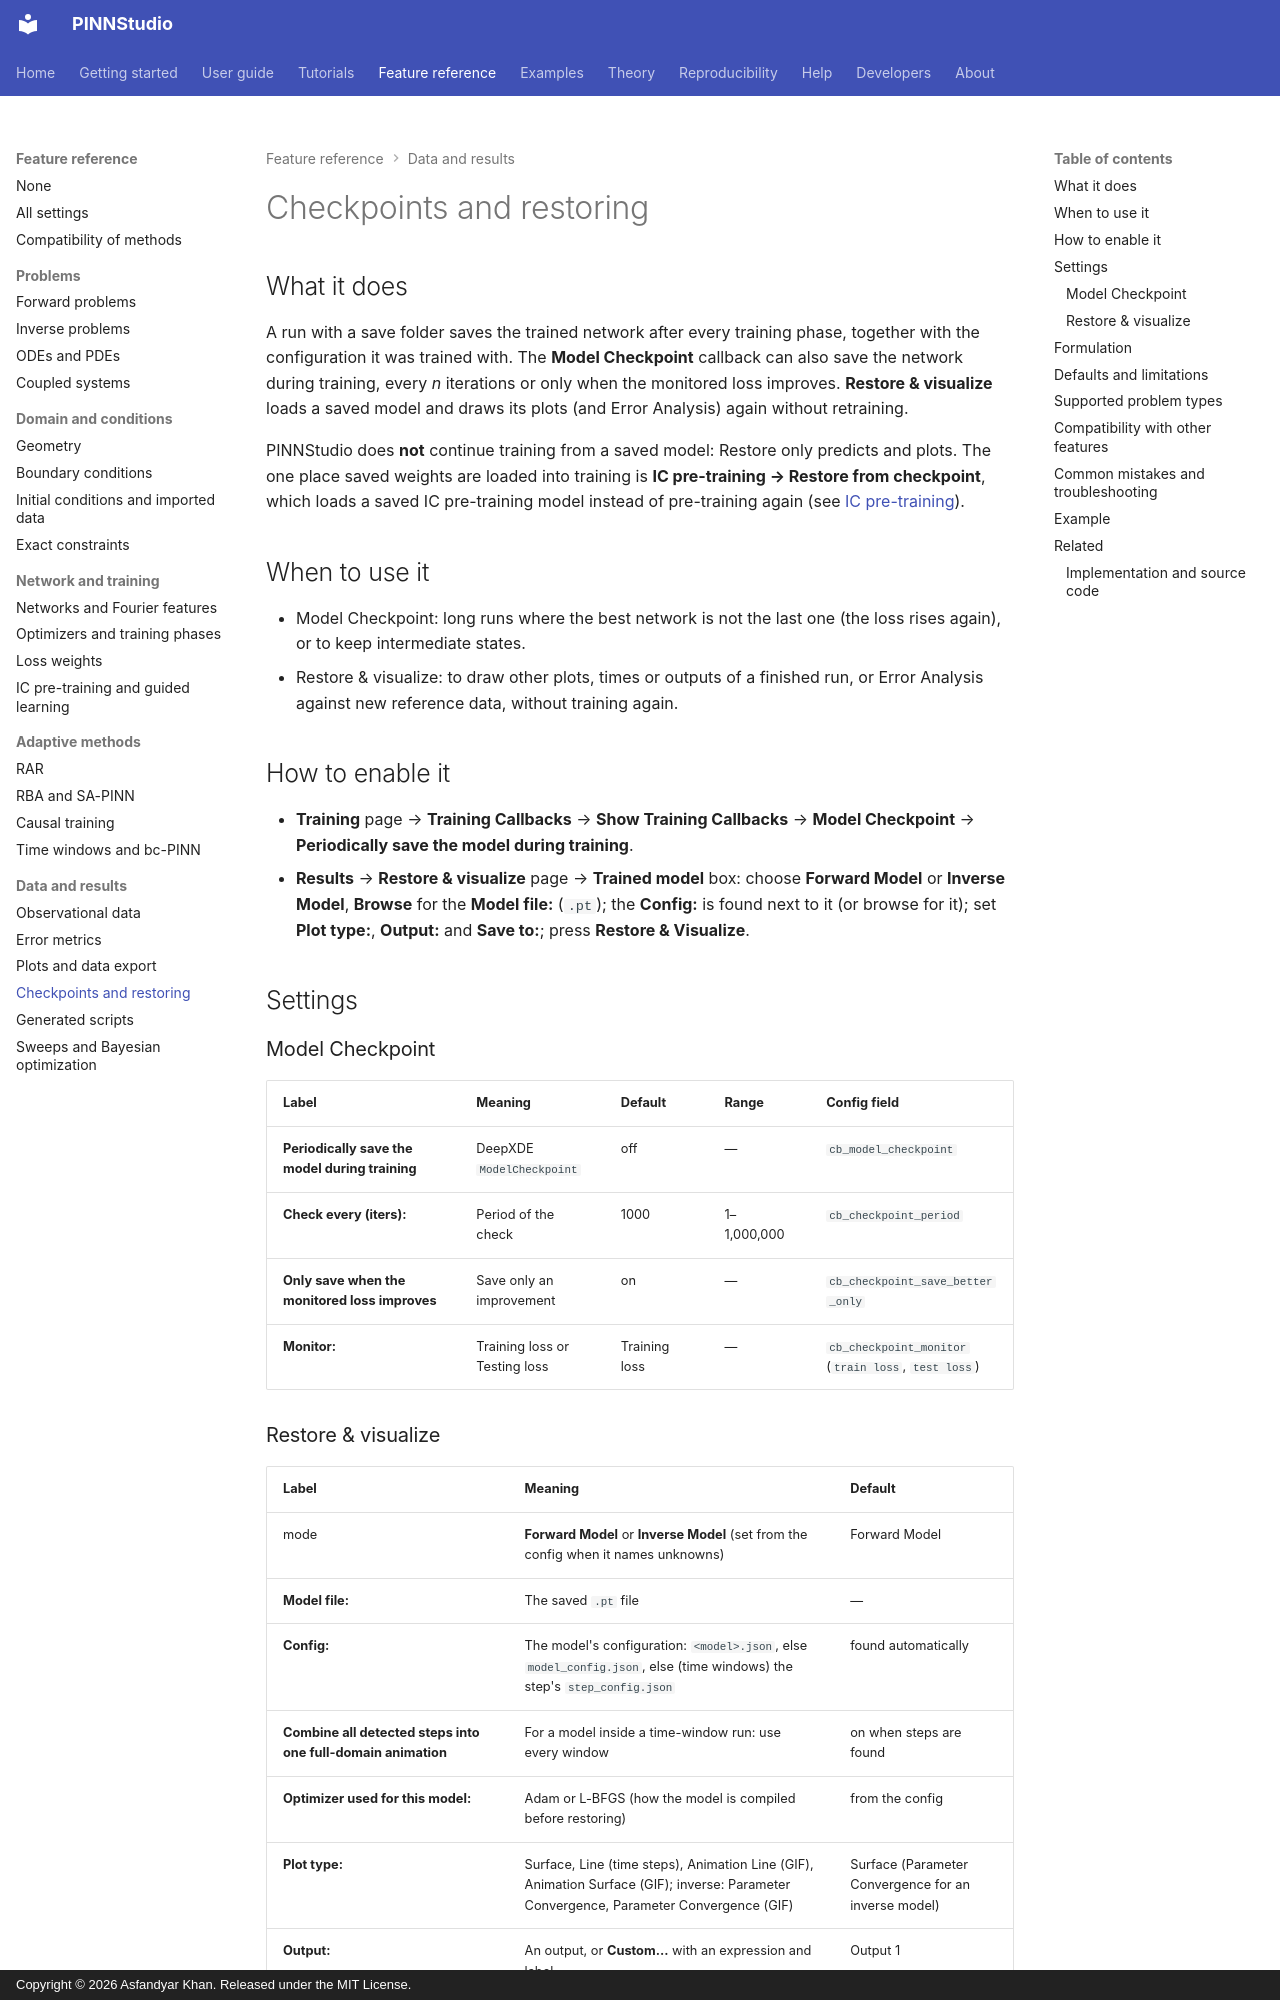

repository: AsfandyarKhan72/PINNStudio · page: reference/checkpoints/index.html · generator: mkdocs · copyright: Copyright © 2026 Asfandyar Khan. Released under the MIT License.

---
search:
  boost: 2
---

# Checkpoints and restoring

## What it does

A run with a save folder saves the trained network after every training phase, together with the
configuration it was trained with. The **Model Checkpoint** callback can also save the network during
training, every *n* iterations or only when the monitored loss improves. **Restore & visualize** loads a
saved model and draws its plots (and Error Analysis) again without retraining.

PINNStudio does **not** continue training from a saved model: Restore only predicts and plots. The one
place saved weights are loaded into training is **IC pre-training → Restore from checkpoint**, which loads
a saved IC pre-training model instead of pre-training again (see
[IC pre-training](pretraining.md)).

## When to use it

- Model Checkpoint: long runs where the best network is not the last one (the loss rises again), or to keep
  intermediate states.
- Restore & visualize: to draw other plots, times or outputs of a finished run, or Error Analysis against
  new reference data, without training again.

## How to enable it

- **Training** page → **Training Callbacks** → **Show Training Callbacks** → **Model Checkpoint** →
  **Periodically save the model during training**.
- **Results** → **Restore & visualize** page → **Trained model** box: choose **Forward Model** or
  **Inverse Model**, **Browse** for the **Model file:** (`.pt`); the **Config:** is found next to it (or
  browse for it); set **Plot type:**, **Output:** and **Save to:**; press **Restore & Visualize**.

## Settings

### Model Checkpoint

| Label | Meaning | Default | Range | Config field |
|---|---|---|---|---|
| **Periodically save the model during training** | DeepXDE `ModelCheckpoint` | off | — | `cb_model_checkpoint` |
| **Check every (iters):** | Period of the check | 1000 | 1–1,000,000 | `cb_checkpoint_period` |
| **Only save when the monitored loss improves** | Save only an improvement | on | — | `cb_checkpoint_save_better_only` |
| **Monitor:** | Training loss or Testing loss | Training loss | — | `cb_checkpoint_monitor` (`train loss`, `test loss`) |
